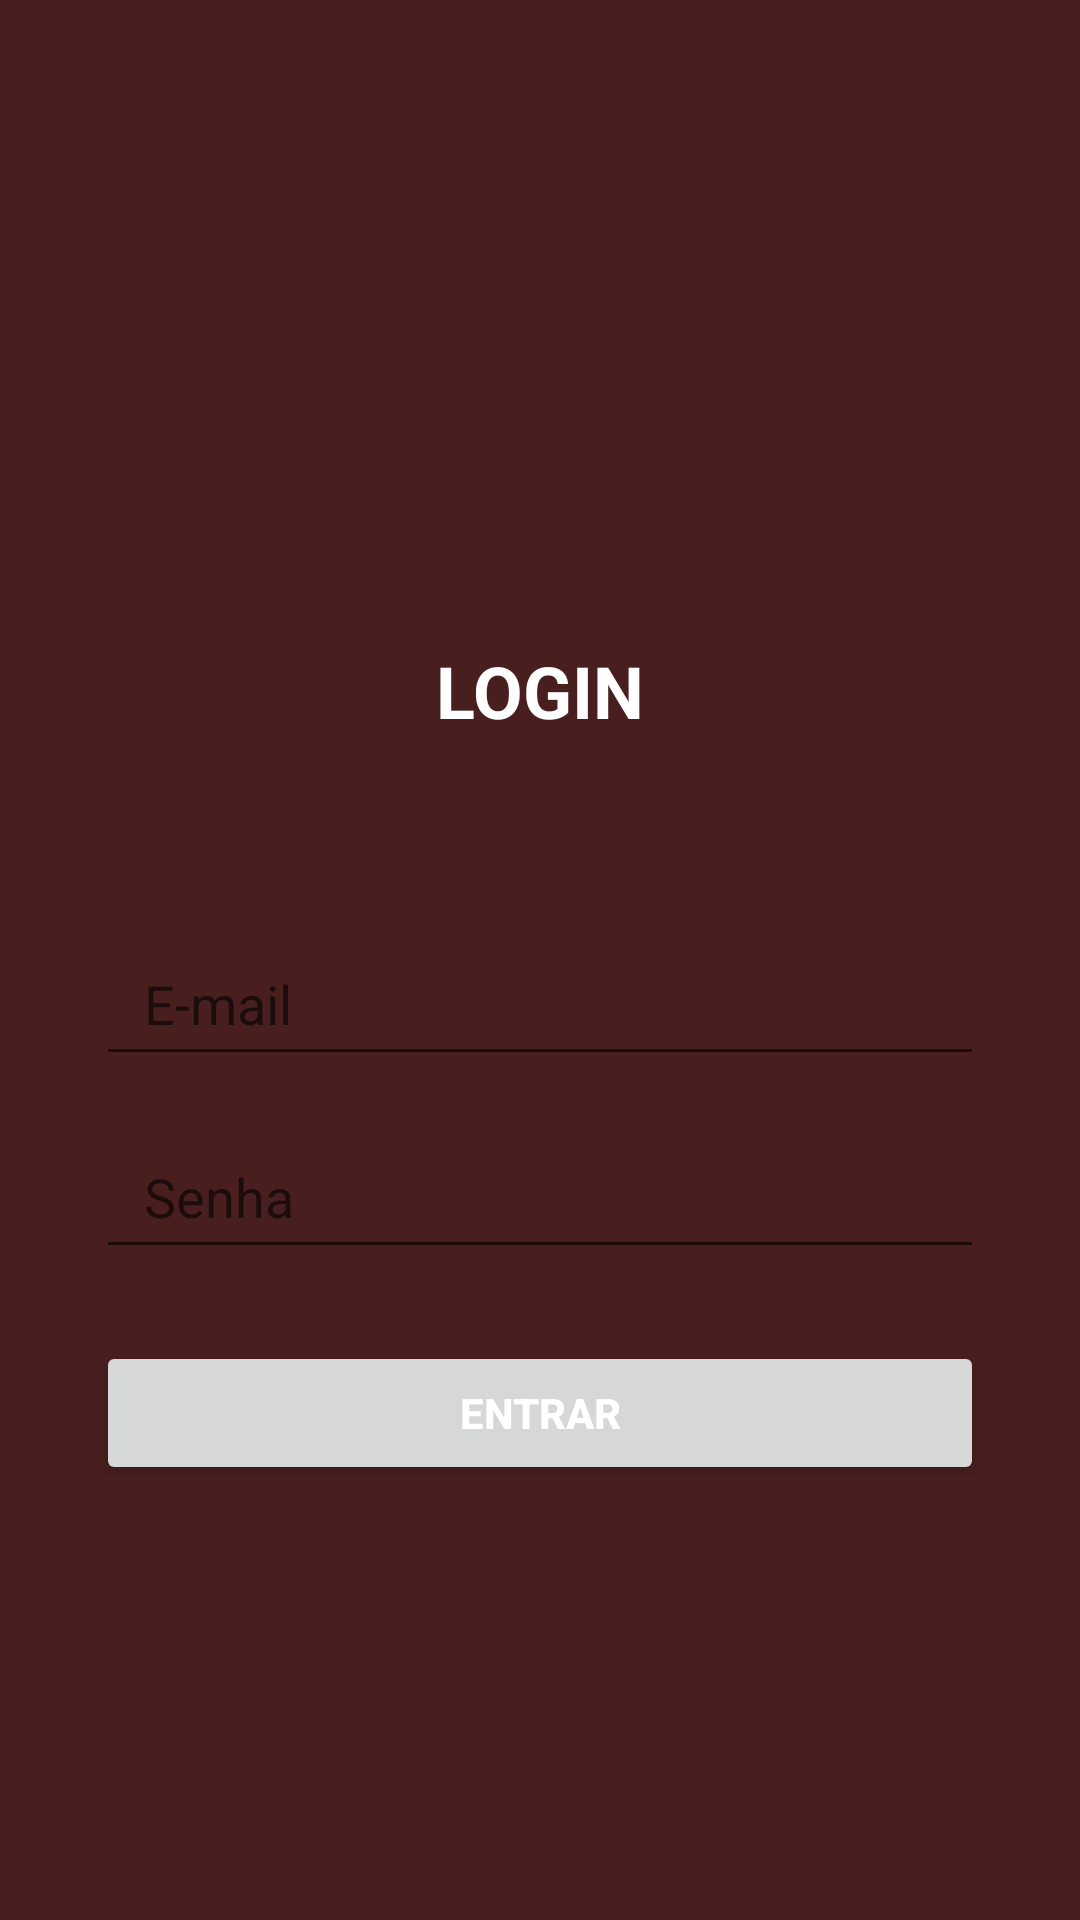

Write the Android layout XML for this screen, with the resource values it uses.
<!-- AndroidManifest.xml: application theme Theme.SCPSAPP -->
<!-- res/layout/activity_tela_login.xml -->
<?xml version="1.0" encoding="utf-8"?>
<LinearLayout xmlns:android="http://schemas.android.com/apk/res/android"
    android:layout_width="match_parent"
    android:layout_height="match_parent"
    android:background="#491E1E"
    android:orientation="vertical">

    <ImageView
        android:layout_width="150dp"
        android:layout_height="150dp"
        android:layout_gravity="center_horizontal"
        android:layout_marginTop="48dp" />

    <TextView
        android:layout_width="wrap_content"
        android:layout_height="wrap_content"
        android:layout_gravity="center_horizontal"
        android:layout_marginTop="16dp"
        android:text="LOGIN"
        android:textColor="@color/white"
        android:textSize="24sp"
        android:textStyle="bold" />

    <LinearLayout
        android:layout_width="match_parent"
        android:layout_height="wrap_content"
        android:layout_marginLeft="32dp"
        android:layout_marginTop="64dp"
        android:layout_marginRight="32dp"
        android:orientation="vertical">

        <EditText
            android:layout_width="match_parent"
            android:layout_height="wrap_content"
            android:hint="E-mail"
            android:paddingLeft="16dp"
            android:paddingTop="12dp"
            android:paddingRight="16dp"
            android:paddingBottom="12dp"
            android:textColor="@color/white" />

        <EditText
            android:layout_width="match_parent"
            android:layout_height="wrap_content"
            android:layout_marginTop="16dp"
            android:hint="Senha"

            android:inputType="textPassword"
            android:paddingLeft="16dp"
            android:paddingTop="12dp"
            android:paddingRight="16dp"

            android:paddingBottom="12dp"
            android:textColor="@color/white" />

        <Button
            android:layout_width="match_parent"
            android:layout_height="wrap_content"
            android:layout_marginTop="24dp"
            android:paddingTop="12dp"
            android:paddingBottom="12dp"
            android:text="ENTRAR"
            android:textColor="@color/white"
            android:textStyle="bold" />

    </LinearLayout>

</LinearLayout>
<!-- resources referenced by this layout -->
<resources>
  <style name="Theme.SCPSAPP" parent="Theme.MaterialComponents.DayNight.DarkActionBar">
          
          <item name="colorPrimary">@color/purple_500</item>
          <item name="colorPrimaryVariant">@color/purple_700</item>
          <item name="colorOnPrimary">@color/white</item>
          
          <item name="colorSecondary">@color/teal_200</item>
          <item name="colorSecondaryVariant">@color/teal_700</item>
          <item name="colorOnSecondary">@color/black</item>
          
          <item name="android:statusBarColor">?attr/colorPrimaryVariant</item>
          
      </style>
  <!-- not gathered from this repository: default colours our renderer supplied (Android Studio template values) -->
  <color name="purple_500">#FF6200EE</color>
  <color name="purple_700">#FF3700B3</color>
  <color name="teal_200">#FF03DAC5</color>
  <color name="teal_700">#FF018786</color>
  <color name="black">#FF000000</color>
  <color name="white">#FFFFFFFF</color>
</resources>
